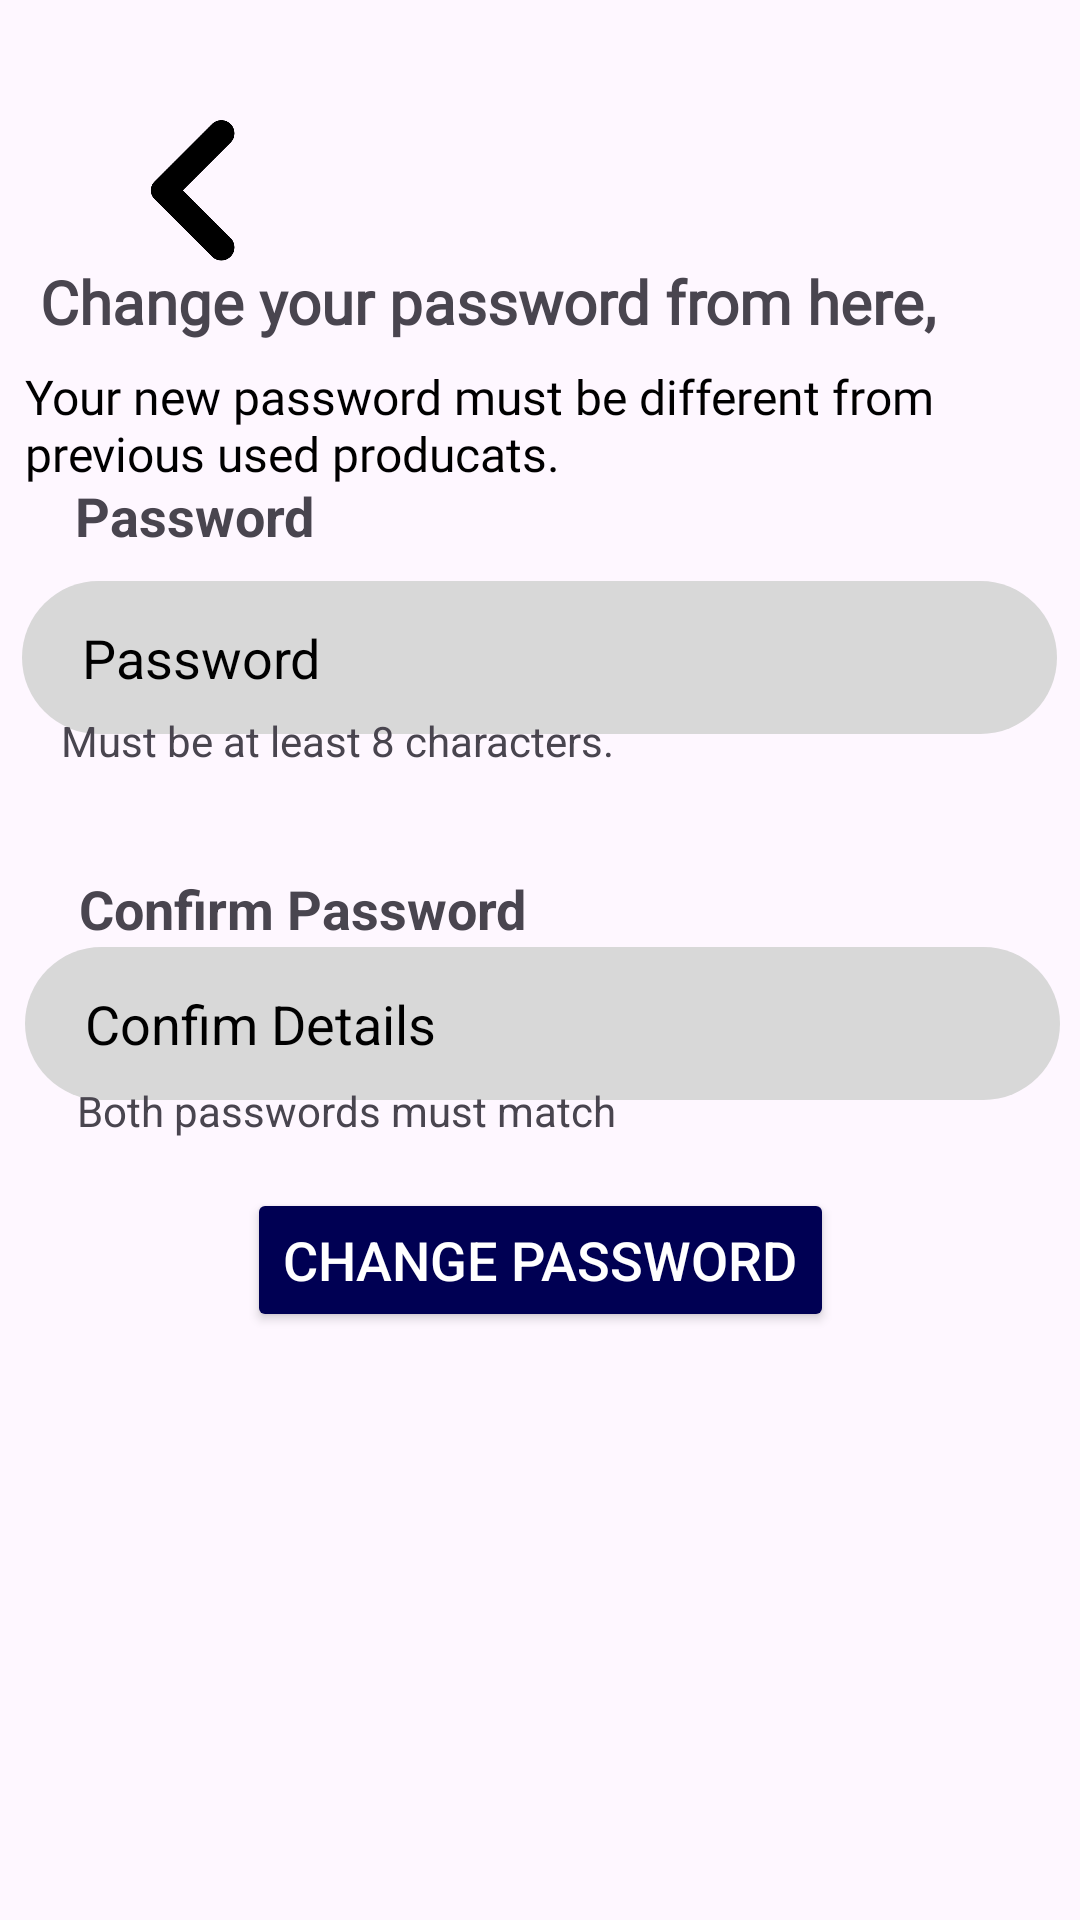

This screen was rendered from an Android layout file. Write that file and the resources it references.
<!-- AndroidManifest.xml: application theme Theme.Test6 -->
<!-- res/layout/activity_change_password.xml -->
<?xml version="1.0" encoding="utf-8"?>
<androidx.constraintlayout.widget.ConstraintLayout xmlns:android="http://schemas.android.com/apk/res/android"
    xmlns:app="http://schemas.android.com/apk/res-auto"
    xmlns:tools="http://schemas.android.com/tools"
    android:id="@+id/main"
    android:layout_width="match_parent"
    android:layout_height="match_parent"
    tools:context=".ChangePassword">

    <ImageView
        android:id="@+id/change_password_imageView3"
        android:layout_width="48dp"
        android:layout_height="48dp"
        android:layout_marginStart="40dp"
        android:layout_marginTop="20dp"
        android:onClick="back"
        app:layout_constraintBottom_toBottomOf="parent"
        app:layout_constraintEnd_toEndOf="parent"
        app:layout_constraintHorizontal_bias="0.0"
        app:layout_constraintStart_toStartOf="parent"
        app:layout_constraintTop_toTopOf="parent"
        app:layout_constraintVertical_bias="0.033"
        app:srcCompat="@drawable/back" />

    <TextView
        android:id="@+id/change_password_textView5"
        android:layout_width="327dp"
        android:layout_height="32dp"
        android:fontFamily="@font/rambla"
        android:text="Change your password from here,"
        android:textSize="20sp"
        android:textStyle="bold"
        app:layout_constraintBottom_toBottomOf="parent"
        app:layout_constraintEnd_toEndOf="parent"
        app:layout_constraintHorizontal_bias="0.409"
        app:layout_constraintStart_toStartOf="parent"
        app:layout_constraintTop_toTopOf="parent"
        app:layout_constraintVertical_bias="0.143" />

    <TextView
        android:id="@+id/change_password_textView6"
        android:layout_width="341dp"
        android:layout_height="43dp"
        android:fontFamily="@font/rambla"
        android:text="Your new password must be different from previous used producats."
        android:textColor="@color/black"
        android:textSize="16sp"
        app:layout_constraintBottom_toBottomOf="parent"
        app:layout_constraintEnd_toEndOf="parent"
        app:layout_constraintHorizontal_bias="0.442"
        app:layout_constraintStart_toStartOf="parent"
        app:layout_constraintTop_toTopOf="parent"
        app:layout_constraintVertical_bias="0.203" />

    <TextView
        android:id="@+id/change_password_txtpasswrd"
        android:layout_width="91dp"
        android:layout_height="34dp"
        android:text="Password"
        android:textSize="18sp"
        android:textStyle="bold"
        app:layout_constraintBottom_toTopOf="@+id/change_password_editTextText3"
        app:layout_constraintEnd_toEndOf="parent"
        app:layout_constraintHorizontal_bias="0.093"
        app:layout_constraintStart_toStartOf="parent"
        app:layout_constraintTop_toTopOf="parent"
        app:layout_constraintVertical_bias="1.0" />

    <EditText
        android:id="@+id/change_password_editTextText3"
        android:layout_width="345dp"
        android:layout_height="51dp"
        android:background="@drawable/roundcorner"
        android:ems="10"
        android:hint="Password"
        android:inputType="textPassword"
        android:padding="5dp"
        android:paddingStart="20dp"
        android:textColorHint="@color/black"
        app:layout_constraintBottom_toBottomOf="parent"
        app:layout_constraintEnd_toEndOf="parent"
        app:layout_constraintHorizontal_bias="0.491"
        app:layout_constraintStart_toStartOf="parent"
        app:layout_constraintTop_toTopOf="parent"
        app:layout_constraintVertical_bias="0.329" />

    <TextView
        android:id="@+id/change_password_textView9"
        android:layout_width="wrap_content"
        android:layout_height="wrap_content"
        android:text="Must be at least 8 characters."
        app:layout_constraintBottom_toBottomOf="parent"
        app:layout_constraintEnd_toEndOf="parent"
        app:layout_constraintHorizontal_bias="0.116"
        app:layout_constraintStart_toStartOf="parent"
        app:layout_constraintTop_toTopOf="parent"
        app:layout_constraintVertical_bias="0.382" />

    <EditText
        android:id="@+id/change_password_editTextText4"
        android:layout_width="345dp"
        android:layout_height="51dp"
        android:background="@drawable/roundcorner"
        android:ems="10"
        android:hint="Confim Details"
        android:inputType="textPassword"
        android:padding="5dp"
        android:paddingStart="20dp"
        android:textColor="@color/black"
        android:textColorHint="@color/black"
        app:layout_constraintBottom_toBottomOf="parent"
        app:layout_constraintEnd_toEndOf="parent"
        app:layout_constraintHorizontal_bias="0.562"
        app:layout_constraintStart_toStartOf="parent"
        app:layout_constraintTop_toTopOf="parent"
        app:layout_constraintVertical_bias="0.536" />

    <TextView
        android:id="@+id/change_password_textView8"
        android:layout_width="181dp"
        android:layout_height="25dp"
        android:text="Confirm Password"
        android:textSize="18sp"
        android:textStyle="bold"
        app:layout_constraintBottom_toTopOf="@+id/change_password_editTextText4"
        app:layout_constraintEnd_toEndOf="parent"
        app:layout_constraintHorizontal_bias="0.147"
        app:layout_constraintStart_toStartOf="parent"
        app:layout_constraintTop_toTopOf="parent"
        app:layout_constraintVertical_bias="1.0" />
    <TextView
        android:id="@+id/change_password_textView10"
        android:layout_width="wrap_content"
        android:layout_height="wrap_content"
        android:text="Both passwords must match"
        app:layout_constraintBottom_toBottomOf="parent"
        app:layout_constraintEnd_toEndOf="parent"
        app:layout_constraintHorizontal_bias="0.142"
        app:layout_constraintStart_toStartOf="parent"
        app:layout_constraintTop_toTopOf="parent"
        app:layout_constraintVertical_bias="0.581" />

    <Button
        android:id="@+id/change_password_button2"
        android:layout_width="wrap_content"
        android:layout_height="wrap_content"
        android:layout_marginBottom="196dp"
        android:backgroundTint="#000053"
        android:text="Change Password"
        android:textColor="@color/white"
        android:textSize="18sp"
        app:layout_constraintBottom_toBottomOf="parent"
        app:layout_constraintEnd_toEndOf="parent"
        app:layout_constraintStart_toStartOf="parent" />

</androidx.constraintlayout.widget.ConstraintLayout>


<!-- resources referenced by this layout -->
<resources>
  <!-- drawable back: png bitmap (drawable, 30708 bytes) -->
  <!-- drawable roundcorner (drawable) -->
  <?xml version="1.0" encoding="utf-8"?>
  <shape xmlns:android="http://schemas.android.com/apk/res/android">
      <solid android:color="#D8D8D8" /> 
      <corners android:radius="30dp" /> 
  </shape>
  <style name="Theme.Test6" parent="Base.Theme.Test6" />
  <style name="Base.Theme.Test6" parent="Theme.Material3.DayNight.NoActionBar">
          
          
      </style>
  <!-- not gathered from this repository: default colours our renderer supplied (Android Studio template values) -->
  <color name="black">#FF000000</color>
  <color name="white">#FFFFFFFF</color>
</resources>
